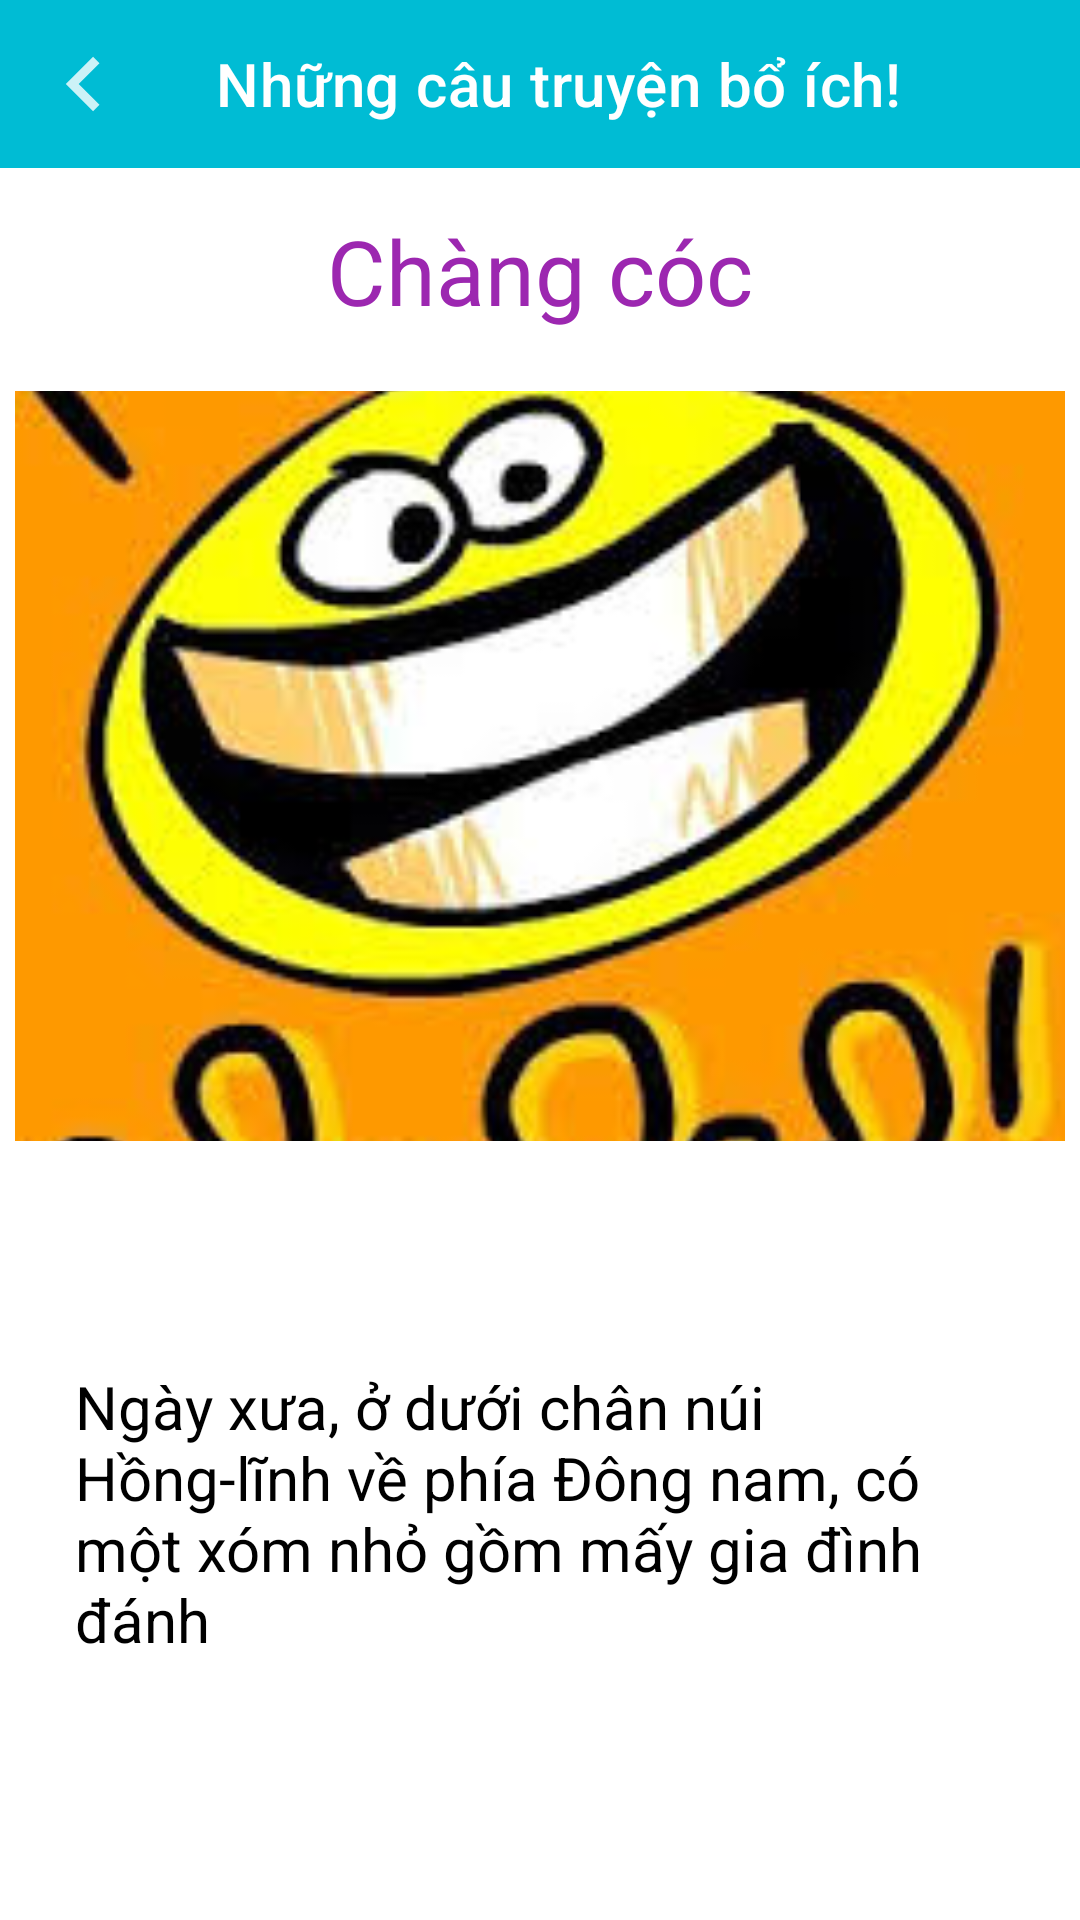

Layout XML and referenced resources for this Android screen:
<!-- AndroidManifest.xml: application theme Theme.AppTruyenOnline -->
<!-- res/layout/layout_content.xml -->
<?xml version="1.0" encoding="utf-8"?>
<layout xmlns:android="http://schemas.android.com/apk/res/android"
    xmlns:app="http://schemas.android.com/apk/res-auto"
    xmlns:tools="http://schemas.android.com/tools">


    <RelativeLayout
        android:id="@+id/rll"
        android:layout_width="wrap_content"
        android:layout_height="wrap_content">

        <androidx.core.widget.NestedScrollView
            android:layout_width="match_parent"
            android:layout_height="wrap_content">

            <RelativeLayout
                android:layout_width="wrap_content"
                android:layout_height="wrap_content"

                android:layout_marginTop="60dp"
                tools:ignore="NotSibling">

                <ImageView
                    android:id="@+id/img1"
                    android:layout_width="350dp"
                    android:layout_height="250dp"
                    android:layout_below="@id/txttitle"
                    android:layout_centerHorizontal="true"
                    android:layout_marginTop="10dp"
                    android:scaleType="centerCrop"
                    android:src="@drawable/khac" />

                <TextView
                    android:id="@+id/txttitle"
                    android:layout_width="wrap_content"
                    android:layout_height="wrap_content"
                    android:layout_centerHorizontal="true"
                    android:layout_marginLeft="10dp"
                    android:maxLines="3"
                    android:padding="10dp"
                    android:text="Chàng cóc"
                    android:textColor="#9C27B0"
                    android:textSize="30dp">

                </TextView>

                <ScrollView
                    android:layout_width="wrap_content"
                    android:layout_height="wrap_content"
                    android:layout_below="@id/img1"
                    android:layout_marginLeft="10dp"
                    android:layout_marginTop="50dp"
                    android:layout_marginRight="10dp"
                    android:layout_marginBottom="25dp">

                    <TextView
                        android:id="@+id/txtcontent"
                        android:layout_width="wrap_content"
                        android:layout_height="wrap_content"
                        android:layout_marginTop="10dp"
                        android:padding="15dp"
                        android:text="Ngày xưa, ở dưới chân núi Hồng-lĩnh về phía Đông nam, có một xóm nhỏ gồm mấy gia đình đánh"
                        android:textColor="@color/black"
                        android:textSize="20sp" />

                </ScrollView>
            </RelativeLayout>
        </androidx.core.widget.NestedScrollView>

        <androidx.appcompat.widget.Toolbar
            android:id="@+id/backtoolbar"
            android:layout_width="match_parent"
            android:layout_height="56dp"
            android:background="#00BCD4"
            app:navigationIcon="@drawable/ic_action_name"
            app:title="Những câu truyện bổ ích!"
            app:titleTextColor="@color/white">

        </androidx.appcompat.widget.Toolbar>


    </RelativeLayout>


</layout>
<!-- resources referenced by this layout -->
<resources>
  <!-- drawable ic_action_name (drawable-anydpi) -->
  <vector xmlns:android="http://schemas.android.com/apk/res/android"
      android:width="40sp"
      android:height="40sp"
      android:viewportWidth="24"
      android:viewportHeight="24"
      android:tint="#FFFFFF"
      android:alpha="0.8">
    <group android:scaleX="0.90909094"
        android:scaleY="0.90909094"
        android:translateX="1.0909091"
        android:translateY="1.0909091">
      <path
          android:fillColor="@android:color/white"
          android:pathData="M15.41,7.41L14,6l-6,6 6,6 1.41,-1.41L10.83,12z"/>
    </group>
  </vector>
  <!-- drawable khac: png bitmap (drawable-xxhdpi, 14690 bytes) -->
  <style name="Theme.AppTruyenOnline" parent="Theme.MaterialComponents.DayNight.DarkActionBar">
          
          <item name="colorPrimary">@color/purple_500</item>
          <item name="colorPrimaryVariant">@color/purple_700</item>
          <item name="colorOnPrimary">@color/white</item>
          
          <item name="colorSecondary">@color/teal_200</item>
          <item name="colorSecondaryVariant">@color/teal_700</item>
          <item name="colorOnSecondary">@color/black</item>
          
          <item name="android:statusBarColor" tools:targetApi="l">?attr/colorPrimaryVariant</item>
          
      </style>
  <!-- not gathered from this repository: default colours our renderer supplied (Android Studio template values) -->
  <color name="purple_500">#FF6200EE</color>
  <color name="purple_700">#FF3700B3</color>
  <color name="teal_200">#FF03DAC5</color>
  <color name="teal_700">#FF018786</color>
  <color name="black">#FF000000</color>
  <color name="white">#FFFFFFFF</color>
</resources>
